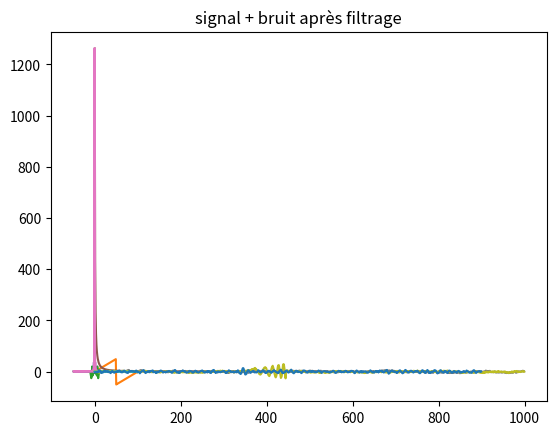
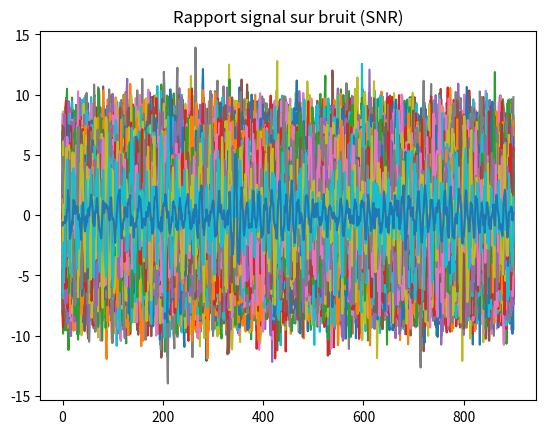

Here is the Python script that generated these plots, in order:
import numpy as np
import matplotlib.pyplot as plt


tps = np.linspace(0, 10, 1000, retstep = True)
temps = tps[0]
pas = tps[1]


""" Signal Sinusoidal """
 
def sinusoidal(temps, amplitude_init, pulsation_init):
    """
    Génére un signal dont l'amplitude et la frequence augmentent en
    fonction du temps de manière linéaire

    Args:
        temps (array): temps
        amplitude_init (float): Amplitude initiale du signal
        pulsation_init (float): Fréquence initiale du signal
    Returs:
        array : signal sinusoïdal
    """
    amplitude = amplitude_init*temps
    pulsation = pulsation_init*temps

    signal = amplitude*np.sin(pulsation*temps)
    return signal

""" Signal mesuré """
temps1 = temps[0:100]

amp_init = 2
puls_init = 30 # en rad/s

signal = sinusoidal(temps1, amp_init, puls_init)

plt.plot(signal)
plt.title('signal sinusoïdale mesuré')
plt.show()


print("la fréquence d'échantillonnage est : ", pas, "s.", "C'est à dire" , 1/pas, "Hz")

frequence1 = np.fft.fftfreq(np.size(temps1), pas)

plt.plot(frequence1)
plt.title("frequence d'échantillonage dans l'espace de Fourier")
plt.show()

# Transformé de Fourier de notre signal mesuré:
signal_fourier = np.fft.fft(signal)
plt.plot(frequence1, np.real(signal_fourier))
plt.title("signal dans l'espace de Fourier")
plt.show()

""" Densité spectrale de puissance d'un bruit coloré """

def psd(frequence, gamma):
    """
    Calcule la densité spectrale de puissance d'un bruit coloré

    Args:
        frequence (array): frange frequences positives à partir desquelles générer un bruit coloré
        gamma (float): indice loi de puissance

    Returns:
        array : loi de puissance
    """
    p = ((frequence[frequence>0])/10)**(gamma) + 1
    return p

gamma = -1.55
dens1 = psd(frequence1, gamma)
plt.plot(dens1)
plt.title("PSD avec $\gamma$ = -1.55 pour 1s")
plt.show()

def miroir(densite):
    """
    Génére la partie miroir d'une fonction et la rajoute à cette fonction.
    Ajoute aussi le 0.

    Args:
        densite (array): fontion à laquelle on veut ajouter sa partie miroir.

    Returns:
        array : fonction avec partie miroir et 0
    """
    densite = np.insert(densite, 0,  0)
    densite = np.concatenate((densite, np.flip(densite)))
    return densite

dens1 = psd(frequence1, gamma)
dens1 = miroir(dens1)
plt.plot(frequence1, dens1)
plt.title("PSD avec PSD miroir")
plt.show()

# Maintenant le bruit de toute la mesure (10s):

frequence = np.fft.fftfreq(np.size(temps), pas)

dens = psd(frequence, gamma)
plt.plot(dens)
plt.title("PSD du bruit coloré pour 10 s")
plt.show()

dens = miroir(dens)
plt.plot(frequence, dens)
plt.title("PSD avec PSD miroir")
plt.show()


""" Espace de Fourier pour trouver le bruit coloré """

def bruit(densite):
    """
    Crée du bruit coloré à partir de sa densité spectrale de puissance.

    Args:
        densite (array): densité spectrale de puissance du bruit coloré dans l'espace de Fourier.

    Returns:
        array : le bruit coloré dans l'espace réel
    """
    bruit_blanc = np.random.normal(0,1,1000)
    fourier_blanc = np.fft.fft(bruit_blanc)

    fourier_color = fourier_blanc*np.sqrt(densite)
    bruit_color = np.real(np.fft.ifft(fourier_color))

    return bruit_color

""" Introduction aleatoire de la signal dans le bruit coloré """
pos = np.random.randint(1000-100)

def signalsurbruit(densite, signal, position):
    """
    Introduit un signal dans du bruit coloré

    Args:
        densite (array): densité spectrale de puissance du bruit coloré
        signal (array): signal
        position (int): position où mettre la signal dans le bruit

    Returns:
        array: data : signal + bruit
    """
    bruit_color = bruit(densite)
    bruit_color[position:position+np.size(signal)] += signal
    
    return bruit_color

signal_bruit = signalsurbruit(dens, signal, pos)
plt.plot(signal_bruit)
plt.title("bruit coloré avec signal introduit de manière aléatoire")
plt.show()

# On essaie une amplitude plus grande pour vérifier que le signal est dedans:

big_amp_init = 30

big_signal = sinusoidal(temps1, big_amp_init, puls_init)

big_signal_bruit = signalsurbruit(dens,big_signal,pos)

plt.plot(big_signal_bruit)
plt.title("bruit coloré avec grand signal introduit de manière aléatoire")
plt.show()

""" Modélisation signal pour le filtre """

amp_init_model = 1
signal_model = sinusoidal(temps1, amp_init_model, puls_init)

plt.plot(signal_model)
plt.title("signal modélisé avec amplitude plus petite")
plt.show()

""" Modélisation bruit pour le filtre """

def covariance(densite, temps):
    """
    Calcule l'inverse de la matrice de covariance de 1000 réalisations du bruit en 1 s

    Args:
        densite (array): densité spectrale de puissance du bruit coloré
        temps (array): plage de temps

    Returns:
        array : Matrice de covariance (Cn) et son inverse (cov)
    """
    Cn = np.zeros((100,100))
    for i in range(1000):
        bruit_color = bruit(densite)
        Cn += np.dot(np.transpose(bruit_color[None, 0:100]), bruit_color[None, 0:100])
    Cn /= np.size(temps)
    cov = np.linalg.inv(Cn)
    return cov, Cn

cov, Cn = covariance(dens, temps)

# Vérification des propietés de la matrice covariance du bruit :

if (Cn.all() == np.transpose(Cn).all()):
    print("La matrice de covariance est égale à la matrice de covariance transposée")

I = np.identity(100)
prod = np.dot(Cn,cov)
prod = prod.astype(int)

if prod.all() == I.all():
    print("La matrice de covariance fois son inverse donne l'identité")


""" FILTRE """
filtre = np.dot(cov, signal_model)


""" Application filtre """

def cross(filtr,data):
    """
    Fait le produit scalaire morceau par morceau du temps
    entre le filtre et le signal mesuré (signal + bruit)

    Args:
        filtr (array): filtre
        data (array): signal + bruit

    Returns:
        array : signal filtré
    """
    sizemod = np.size(filtr)
    sizesig = np.size(data)

    prod = []
    for i in range(sizesig-sizemod):
        p = np.dot(filtr,data[i:(i+sizemod)])
        prod.append(p)
    return prod

""" Corrélations croisés entre modèle et données (signal + bruit)"""

prodat = cross(filtre, signal_bruit)
plt.plot(prodat)
plt.title("signal + bruit après filtrage")
plt.show()

""" 1000 réalisations de bruit filtrés """

def bruitfiltre(densite,filtre):
    """
    Filtre 1000 réalisations de bruit

    Args:
        densite (array): densité spectrale de puissance
        filtre (array): filtre

    Returns:
        array : (bruit_filtre) bruit filtré en moyenne
        float : (devbr) écart type bruit filtré (1000 réalisations)
    """
    bruit_filtre = np.zeros(900)
    devbr = 0
    for i in range(1000):
        bruit_color = bruit(densite)
        prodbruit = cross(filtre, bruit_color)
        bruit_filtre += prodbruit
        dev = np.std(prodbruit)
        devbr+= dev
    bruit_filtre = bruit_filtre/1000
    devbr = devbr/1000
    return bruit_filtre, devbr

def bruitfiltreplot(densite,filtre):
    """
    Plot les 1000 réalisations de bruit filtré

    Args:
        densite (array): densité spectrale de puissance
        filtre (array): filtre

    Returns:
        array : bruit filtré en moyenne
    """
    plt.figure()
    bruit_filtre = np.zeros(900)
    for i in range(1000):
        bruit_color = bruit(densite)
        prodbruit = cross(filtre, bruit_color)
        plt.title("1000 réalisations de bruit filtré")
        plt.plot(prodbruit)
    plt.show()
    return bruit_filtre


bruit_filtre, devbr = bruitfiltre(dens,filtre)
plot_bruit_filtre = bruitfiltreplot(dens,filtre)

""" Rapport signal sur bruit (SNR)"""

SNR = prodat/devbr
plt.plot(SNR)
plt.title("Rapport signal sur bruit (SNR)")
plt.show()

""" Détection si SNR > 3 """

def position_SNR_max(SNR):
    """
    Cherche la position de la signal avec une sensibilité de SNR > 3

    Args:
        SNR (array): Rapport signal sur bruit
    
    Returns:
        int : position du maximum du SNR s'il est > 3
    """
    if np.max(SNR)<3:
        print("Pas de signal détecté")
        return None
    
    index = np.argmax(SNR)
    
    return index

"""On cherche la position et on la compare avec la position aléatoire où on l'avait mis """
position = position_SNR_max(SNR)
print("la position trouvé avec le filtre est : ", position)
print("la position aléatoire où on avait mis la signal dans le bruit est : ", pos)

# Pour voir la comparaison des gamma aller voir le Jupyter Notebook associé au signal complexe.

# Des fois la position diffère d'un point, c'est parce que notre filtre est un peu plus petit que notre signal, mais la plupart des fois c'est juste




